pico-8 play session: hold ← + tap ❎, after a click and taps of 🅾, ❎, 🅾+❎, 🅾 in the second before t = 0

[t = 1 s] hold ← ~1s, tap ❎ ~2×
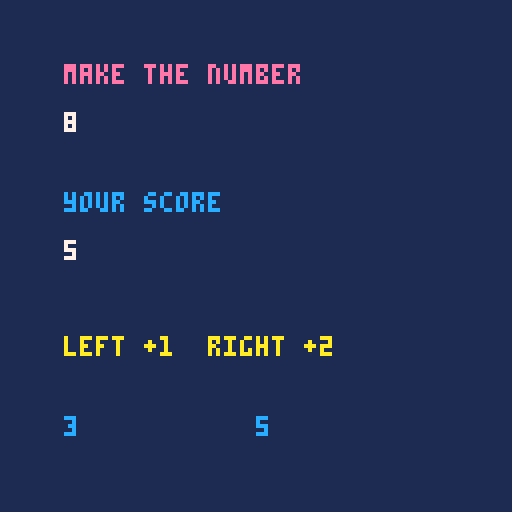

pico-8 cartridge
version 43
__lua__
function _init()
  score=0
  phase=0
  target=8
  
end
function _update()
  if phase==0 then
    if btnp(0) then
      score+=1
      
    end
    if btnp(1) then
      score+=2
      
    end
    if score>=target then
      if score==target then
        phase=1
        
      else
        phase=2
        
      end
      
    end
    
  else
    if btnp(4) then
      _init()
      
    end
    
  end
  
end
-- a blank canvas / pikoos
function _draw()
 cls(1)
print("make the number",16,16,14)
print(target,16,28,7)
print("your score",16,48,12)
print(score,16,60,7)
if phase==0 then
  print("left +1  right +2",16,84,10)
  
  print(target-score,16,104,12)
  print(score,64,104,12)
else
  if phase==1 then
    print("exact!",16,84,11)
    
  else
    print("too far",16,84,8)
    
  end
  print("o: try again",16,104,6)
  
end
end
